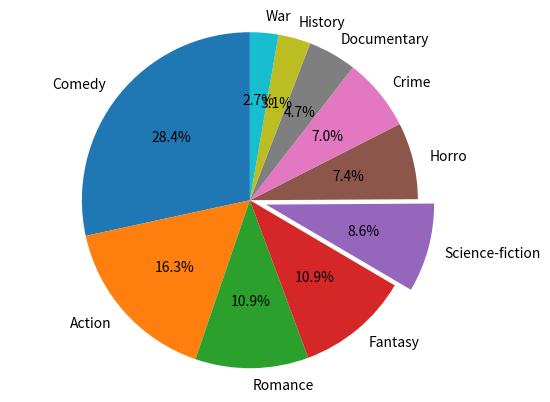

Recreate this plot in Python.
movie_genre={'Comedy':73, 'Action':42, 'Romance':38, 'Fantasy':28, 'Science-fiction':22, 'Horror':19, 'Crime':18, 'Documentary':12, 'History':8, 'War':7} # crate and print a dictionary to record the data


import matplotlib.pyplot as plt #draw a pie chart
labels = 'Comedy', 'Action', 'Romance', 'Fantasy', 'Science-fiction', 'Horro', 'Crime', 'Documentary', 'History', 'War' #enter all movie types as data tags
sizes = [73, 42, 28, 28, 22, 19, 18, 12, 8, 7] #enter all the data
explode = (0,0,0,0,0.1,0,0,0,0,0) #set the highlight module offset
plt.pie(sizes,explode=explode,labels=labels,autopct='%1.1f%%',
        shadow=False, startangle=90) #set the pie properties and draw the image
plt.axis('equal') #display images
plt.show() #save and display

a='Comedy' # create a variable of the requested genre that can be modified.
print (movie_genre[a]) #print the value

